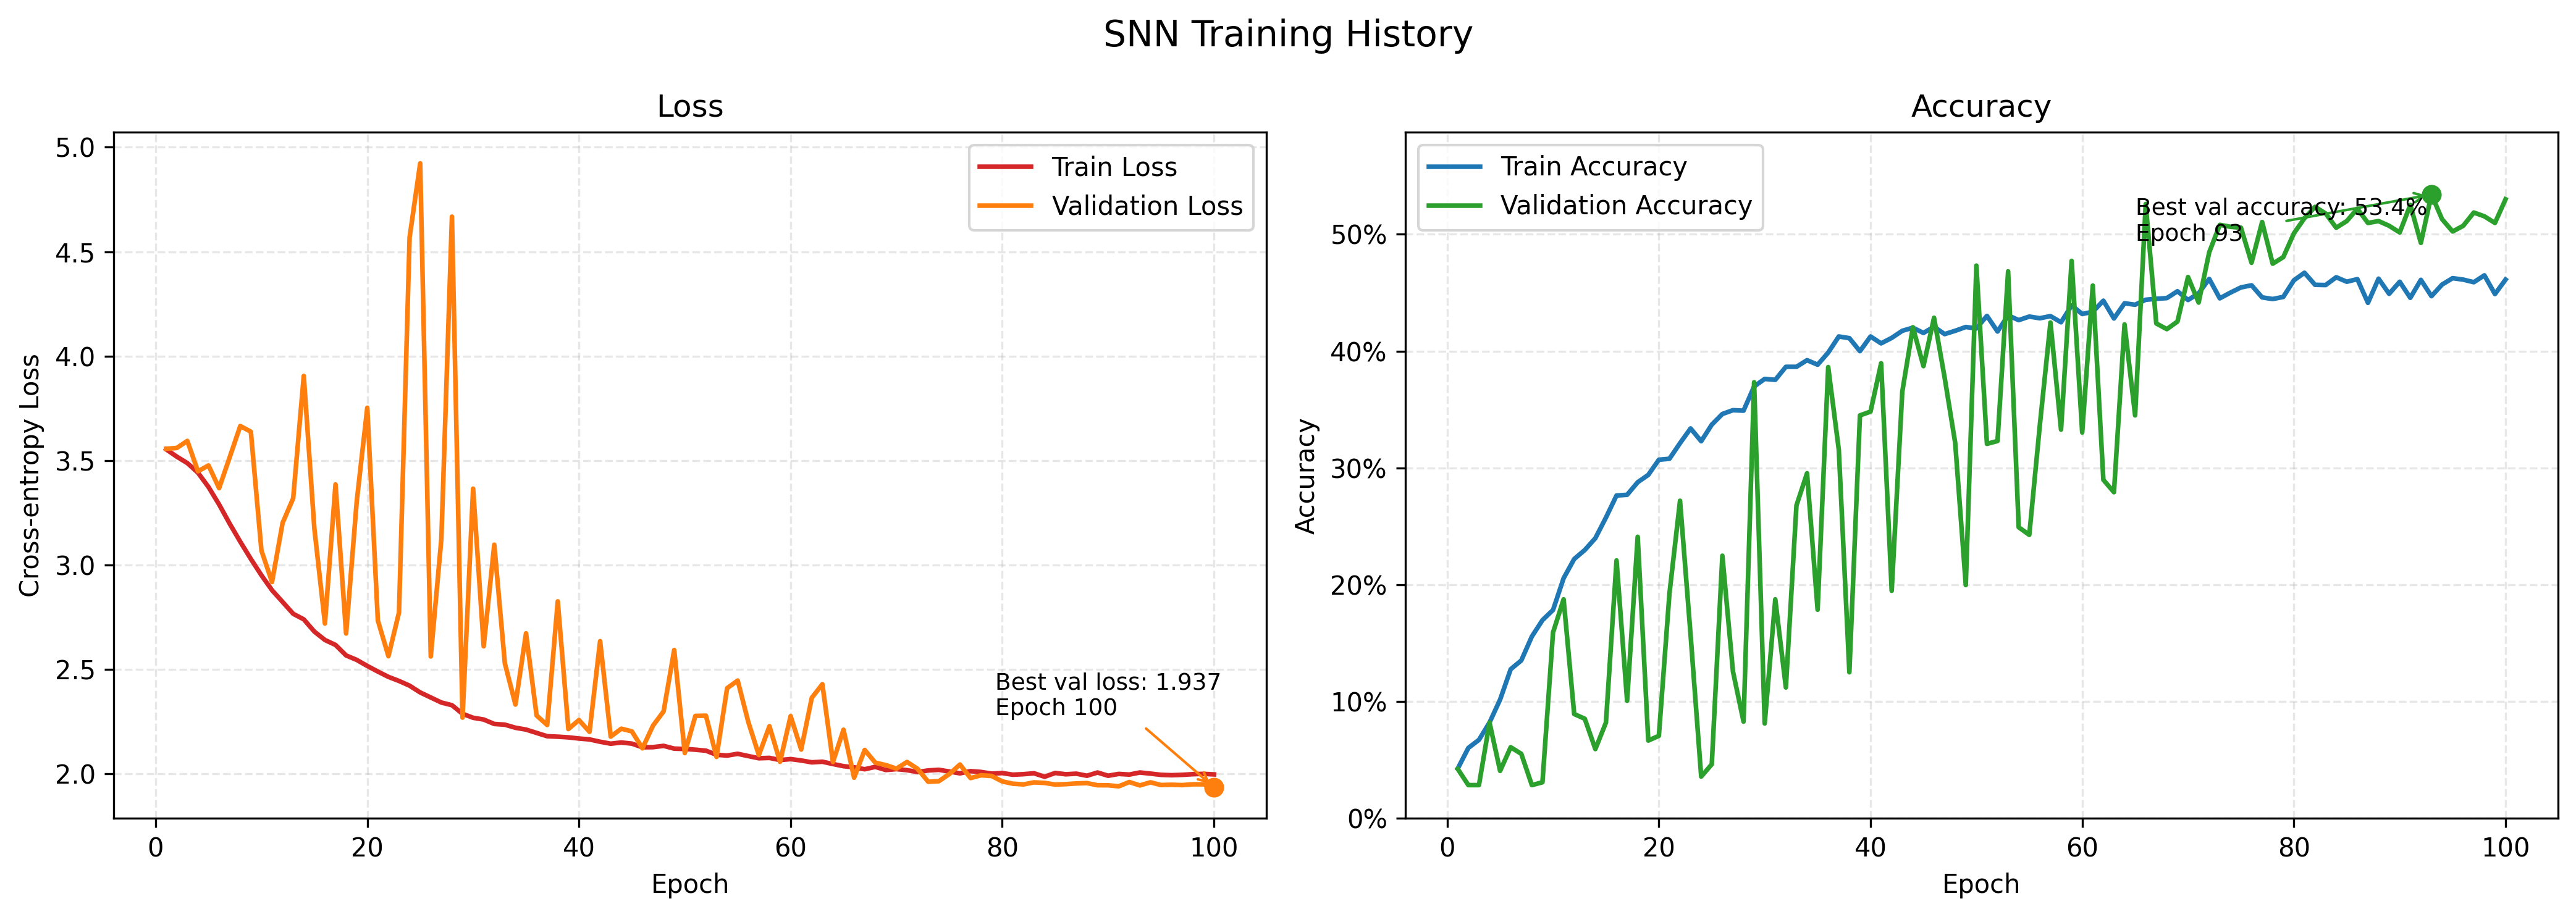

Values plotted in this chart, from the file beside it:
train_loss, train_accuracy, val_loss, val_accuracy, learning_rate
3.554, 0.04261, 3.557, 0.04221, 0.001
3.519, 0.06027, 3.56, 0.02841, 0.001
3.488, 0.06717, 3.594, 0.02841, 0.001
3.442, 0.08198, 3.449, 0.08198, 0.001
3.373, 0.1017, 3.477, 0.04058, 0.001
3.29, 0.1276, 3.368, 0.06088, 0.001
3.198, 0.1351, 3.516, 0.05519, 0.001
3.112, 0.1556, 3.665, 0.02841, 0.001
3.029, 0.1696, 3.638, 0.03084, 0.001
2.951, 0.1784, 3.069, 0.1591, 0.001
2.88, 0.2056, 2.919, 0.1875, 0.001
2.823, 0.222, 3.202, 0.08929, 0.001
2.767, 0.2297, 3.319, 0.08523, 0.001
2.74, 0.2399, 3.905, 0.05925, 0.001
2.682, 0.2575, 3.175, 0.08198, 0.001
2.641, 0.2764, 2.72, 0.2208, 0.001
2.618, 0.277, 3.386, 0.1006, 0.001
2.567, 0.2877, 2.672, 0.2411, 0.001
2.546, 0.294, 3.302, 0.06656, 0.001
2.517, 0.307, 3.753, 0.07062, 0.001
2.49, 0.3078, 2.735, 0.1924, 0.001
2.465, 0.3212, 2.564, 0.2719, 0.001
2.445, 0.3338, 2.773, 0.1567, 0.001
2.423, 0.3228, 4.569, 0.03571, 0.001
2.39, 0.3371, 4.923, 0.04627, 0.001
2.366, 0.3462, 2.562, 0.2248, 0.001
2.342, 0.3494, 3.125, 0.1258, 0.001
2.329, 0.349, 4.668, 0.08279, 0.001
2.288, 0.3697, 2.27, 0.3734, 0.0005
2.269, 0.3762, 3.366, 0.08117, 0.0005
2.261, 0.3754, 2.611, 0.1875, 0.0005
2.239, 0.3866, 3.097, 0.112, 0.0005
2.236, 0.3866, 2.529, 0.2679, 0.0005
2.221, 0.3922, 2.332, 0.2955, 0.0005
2.213, 0.3884, 2.673, 0.1786, 0.0005
2.196, 0.3987, 2.28, 0.3864, 0.00025
2.181, 0.4125, 2.234, 0.3157, 0.00025
2.178, 0.4111, 2.826, 0.125, 0.00025
2.175, 0.4, 2.215, 0.345, 0.00025
2.17, 0.4125, 2.258, 0.3482, 0.00025
2.165, 0.4067, 2.202, 0.3896, 0.00025
2.154, 0.4113, 2.636, 0.1948, 0.00025
2.145, 0.4174, 2.179, 0.3653, 0.00025
2.151, 0.42, 2.217, 0.4205, 0.00025
2.145, 0.4156, 2.204, 0.3872, 0.00025
2.128, 0.4209, 2.123, 0.4286, 0.00025
2.128, 0.4146, 2.232, 0.3774, 0.00025
2.135, 0.4174, 2.3, 0.3214, 0.00025
2.121, 0.4207, 2.593, 0.1997, 0.00025
2.12, 0.4194, 2.1, 0.4732, 0.00025
2.116, 0.4302, 2.278, 0.3206, 0.00025
2.111, 0.4168, 2.279, 0.3231, 0.00025
2.092, 0.4306, 2.082, 0.4683, 0.00025
2.088, 0.4265, 2.411, 0.2492, 0.00025
2.096, 0.4296, 2.447, 0.2427, 0.00025
2.086, 0.4282, 2.249, 0.3369, 0.00025
2.075, 0.43, 2.09, 0.4245, 0.00025
2.077, 0.4247, 2.229, 0.3328, 0.00025
2.067, 0.4391, 2.058, 0.4773, 0.00025
2.071, 0.4318, 2.277, 0.3304, 0.00025
... 40 more rows
